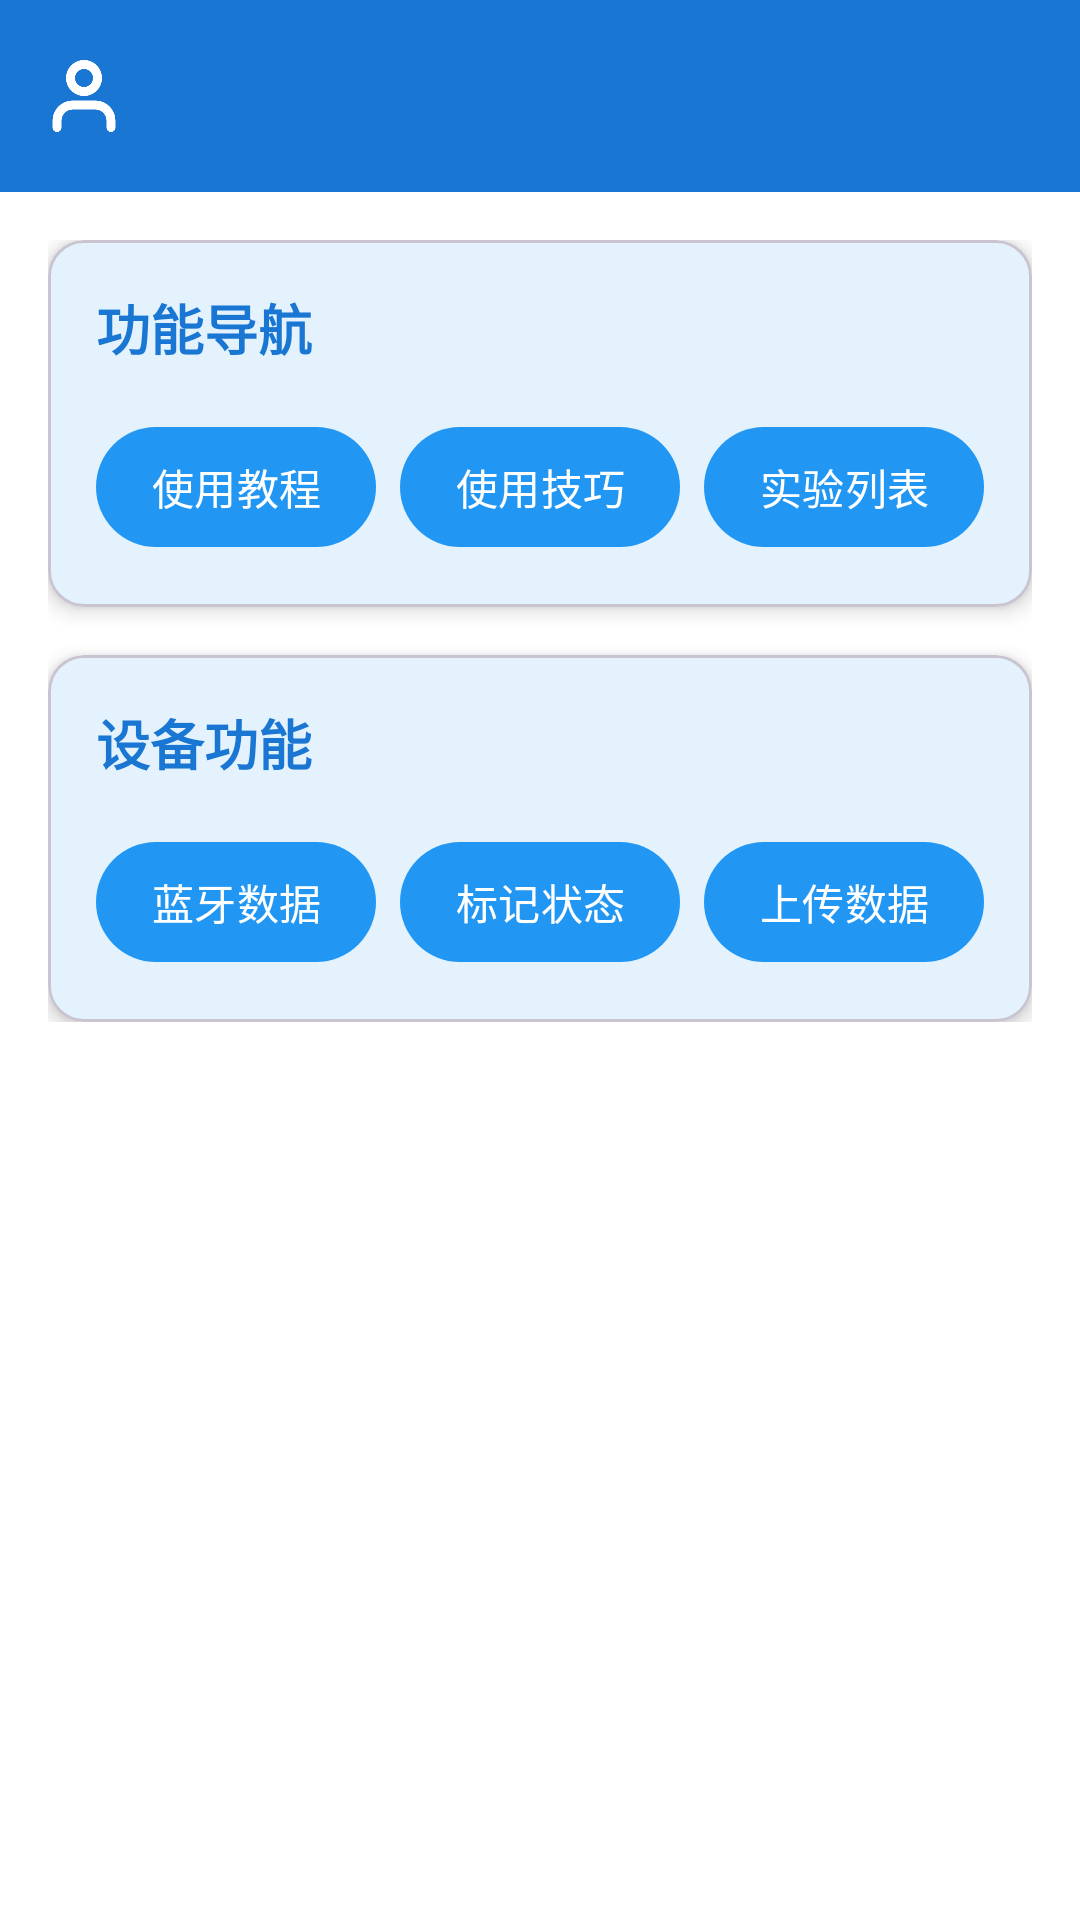

Write the Android layout XML for this screen, with the resource values it uses.
<!-- AndroidManifest.xml: application theme Theme.NeuroSleep -->
<!-- res/layout/fragment_home.xml -->
<?xml version="1.0" encoding="utf-8"?>
<androidx.constraintlayout.widget.ConstraintLayout
    xmlns:android="http://schemas.android.com/apk/res/android"
    xmlns:app="http://schemas.android.com/apk/res-auto"
    xmlns:tools="http://schemas.android.com/tools"
    android:layout_width="match_parent"
    android:layout_height="match_parent"
    android:background="@color/white"
    tools:context=".feature.home.HomeFragment">

    
    <com.google.android.material.appbar.AppBarLayout
        android:id="@+id/appBarLayout"
        android:layout_width="match_parent"
        android:layout_height="wrap_content"
        android:background="@color/blue_700"
        app:layout_constraintTop_toTopOf="parent">

        <androidx.appcompat.widget.Toolbar
            android:id="@+id/toolbar"
            android:layout_width="match_parent"
            android:layout_height="?attr/actionBarSize"
            android:paddingStart="16dp"
            android:paddingEnd="16dp">

            <ImageView
                android:id="@+id/user_icon"
                android:layout_width="24dp"
                android:layout_height="24dp"
                android:src="@drawable/ic_usermenu"
                android:contentDescription="Menu Icon"
                app:tint="@color/white" />

        </androidx.appcompat.widget.Toolbar>
    </com.google.android.material.appbar.AppBarLayout>

    
    <androidx.core.widget.NestedScrollView
        android:layout_width="match_parent"
        android:layout_height="0dp"
        app:layout_constraintTop_toBottomOf="@id/appBarLayout"
        app:layout_constraintBottom_toBottomOf="parent">

        <LinearLayout
            android:layout_width="match_parent"
            android:layout_height="wrap_content"
            android:orientation="vertical"
            android:padding="16dp">

            
            <com.google.android.material.card.MaterialCardView
                android:layout_width="match_parent"
                android:layout_height="wrap_content"
                android:layout_marginBottom="16dp"
                app:cardCornerRadius="12dp"
                app:cardElevation="4dp"
                app:cardBackgroundColor="@color/blue_50">

                <LinearLayout
                    android:layout_width="match_parent"
                    android:layout_height="wrap_content"
                    android:orientation="vertical"
                    android:padding="16dp">

                    <TextView
                        android:layout_width="wrap_content"
                        android:layout_height="wrap_content"
                        android:text="功能导航"
                        android:textColor="@color/blue_700"
                        android:textSize="18sp"
                        android:textStyle="bold"
                        android:layout_marginBottom="16dp"/>

                    <LinearLayout
                        android:layout_width="match_parent"
                        android:layout_height="wrap_content"
                        android:orientation="horizontal"
                        android:weightSum="3">

                        <com.google.android.material.button.MaterialButton
                            android:id="@+id/use_tutorial_btn"
                            android:layout_width="0dp"
                            android:layout_height="wrap_content"
                            android:text="使用教程"
                            android:layout_weight="1"
                            android:layout_marginEnd="8dp"
                            app:backgroundTint="@color/blue_500"
                            style="@style/Widget.Material3.Button"/>

                        <com.google.android.material.button.MaterialButton
                            android:id="@+id/use_tips_btn"
                            android:layout_width="0dp"
                            android:layout_height="wrap_content"
                            android:text="使用技巧"
                            android:layout_weight="1"
                            android:layout_marginEnd="8dp"
                            app:backgroundTint="@color/blue_500"
                            style="@style/Widget.Material3.Button"/>

                        <com.google.android.material.button.MaterialButton
                            android:id="@+id/join_experiment_btn"
                            android:layout_width="0dp"
                            android:layout_height="wrap_content"
                            android:text="实验列表"
                            android:layout_weight="1"
                            app:backgroundTint="@color/blue_500"
                            style="@style/Widget.Material3.Button"/>
                    </LinearLayout>
                </LinearLayout>
            </com.google.android.material.card.MaterialCardView>

            
            <com.google.android.material.card.MaterialCardView
                android:layout_width="match_parent"
                android:layout_height="wrap_content"
                app:cardCornerRadius="12dp"
                app:cardElevation="4dp"
                app:cardBackgroundColor="@color/blue_50">

                <LinearLayout
                    android:layout_width="match_parent"
                    android:layout_height="wrap_content"
                    android:orientation="vertical"
                    android:padding="16dp">

                    <TextView
                        android:layout_width="wrap_content"
                        android:layout_height="wrap_content"
                        android:text="设备功能"
                        android:textColor="@color/blue_700"
                        android:textSize="18sp"
                        android:textStyle="bold"
                        android:layout_marginBottom="16dp"/>

                    <LinearLayout
                        android:layout_width="match_parent"
                        android:layout_height="wrap_content"
                        android:orientation="horizontal"
                        android:weightSum="3">

                        <com.google.android.material.button.MaterialButton
                            android:id="@+id/btn_bluetooth_data"
                            android:layout_width="0dp"
                            android:layout_height="wrap_content"
                            android:text="蓝牙数据"
                            android:layout_weight="1"
                            android:layout_marginEnd="8dp"
                            app:backgroundTint="@color/blue_500"
                            style="@style/Widget.Material3.Button"/>

                        <com.google.android.material.button.MaterialButton
                            android:id="@+id/makelabel_btn"
                            android:layout_width="0dp"
                            android:layout_height="wrap_content"
                            android:text="标记状态"
                            android:layout_weight="1"
                            android:layout_marginEnd="8dp"
                            app:backgroundTint="@color/blue_500"
                            style="@style/Widget.Material3.Button"/>

                        <com.google.android.material.button.MaterialButton
                            android:id="@+id/upload_btn"
                            android:layout_width="0dp"
                            android:layout_height="wrap_content"
                            android:text="上传数据"
                            android:layout_weight="1"
                            app:backgroundTint="@color/blue_500"
                            style="@style/Widget.Material3.Button"/>
                    </LinearLayout>
                </LinearLayout>
            </com.google.android.material.card.MaterialCardView>
        </LinearLayout>
    </androidx.core.widget.NestedScrollView>

    
    <FrameLayout
        android:id="@+id/fragment_container"
        android:layout_width="match_parent"
        android:layout_height="match_parent"
        app:layout_constraintTop_toTopOf="parent"
        app:layout_constraintBottom_toBottomOf="parent"
        app:layout_constraintStart_toStartOf="parent"
        app:layout_constraintEnd_toEndOf="parent"/>

</androidx.constraintlayout.widget.ConstraintLayout>
<!-- resources referenced by this layout -->
<resources>
  <color name="blue_50">#E3F2FD</color>
  <color name="blue_500">#2196F3</color>
  <color name="blue_700">#1976D2</color>
  <color name="white">#FFFFFFFF</color>
  <!-- drawable ic_usermenu: png bitmap (drawable, 3664 bytes) -->
  <style name="Theme.NeuroSleep" parent="Theme.Material3.DayNight.NoActionBar">
          
          <item name="colorPrimary">@color/blue_500</item>
          <item name="colorPrimaryVariant">@color/blue_700</item>
          <item name="colorOnPrimary">@color/white</item>
          
          <item name="colorSecondary">@color/blue_300</item>
          <item name="colorSecondaryVariant">@color/blue_500</item>
          <item name="colorOnSecondary">@color/black</item>
          
          <item name="android:statusBarColor">@color/blue_700</item>
          
          <item name="android:windowBackground">@color/white</item>
          <item name="android:navigationBarColor">@color/blue_700</item>
          <item name="android:windowLightStatusBar">false</item>
  
          
          <item name="materialButtonStyle">@style/Widget.App.Button</item>
          
          
          <item name="android:colorPrimary">@color/blue_500</item>
          <item name="android:colorPrimaryDark">@color/blue_700</item>
          <item name="android:colorAccent">@color/blue_300</item>
      </style>
  <color name="blue_300">#64B5F6</color>
  <color name="black">#FF000000</color>
  <style name="Widget.App.Button" parent="Widget.Material3.Button">
          <item name="android:textColor">@color/white</item>
          <item name="backgroundTint">@color/blue_500</item>
          <item name="android:paddingStart">16dp</item>
          <item name="android:paddingEnd">16dp</item>
          <item name="android:paddingTop">12dp</item>
          <item name="android:paddingBottom">12dp</item>
          <item name="android:textSize">14sp</item>
          <item name="cornerRadius">8dp</item>
      </style>
</resources>
